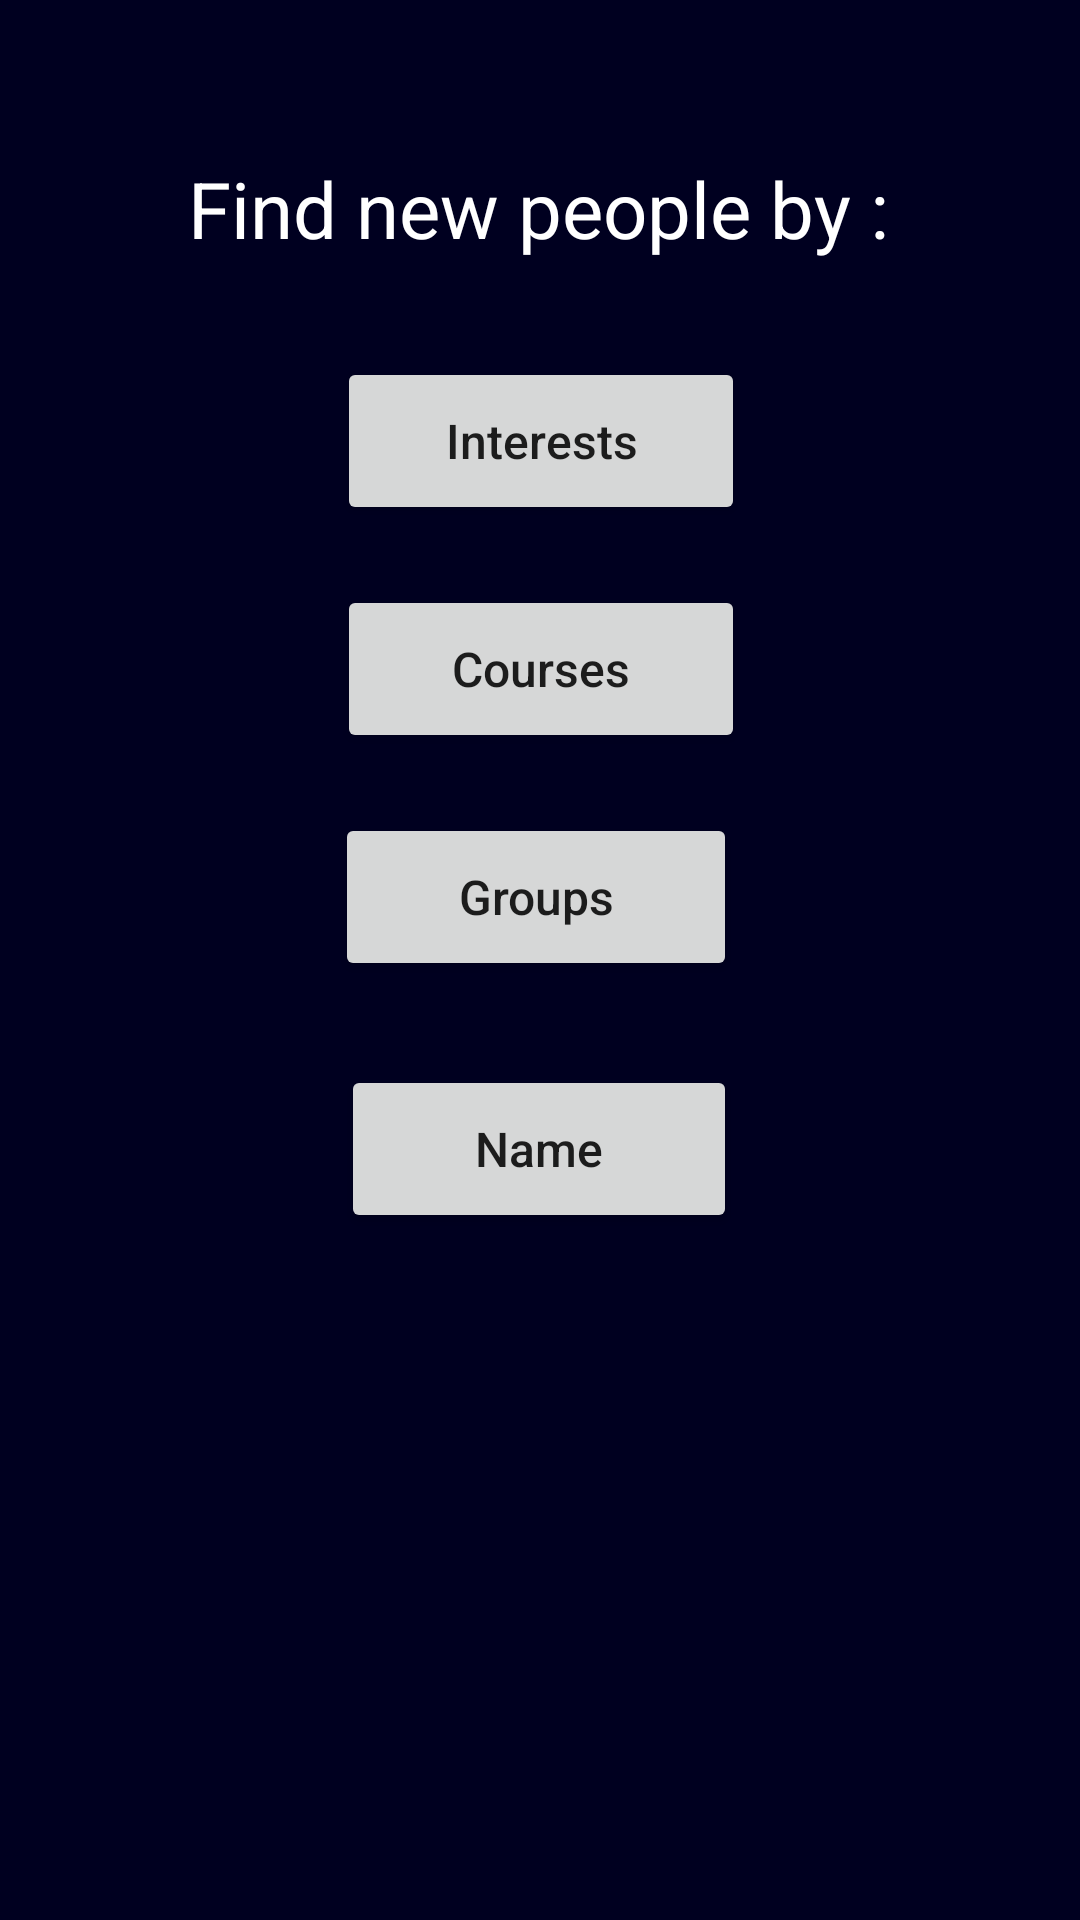

Reconstruct the res/layout file that produces this screen, plus the resources it refers to.
<!-- AndroidManifest.xml: application theme Theme.IFT2905Devoir3 -->
<!-- res/layout/fragment_explore.xml -->
<?xml version="1.0" encoding="utf-8"?>
<androidx.constraintlayout.widget.ConstraintLayout xmlns:android="http://schemas.android.com/apk/res/android"
    xmlns:app="http://schemas.android.com/apk/res-auto"
    xmlns:tools="http://schemas.android.com/tools"
    android:layout_width="match_parent"
    android:layout_height="match_parent">

    <TextView
        android:id="@+id/exploreText"
        android:layout_width="wrap_content"
        android:layout_height="wrap_content"
        android:layout_marginTop="52dp"
        android:text="@string/explore_title"
        android:textColor="@color/white"
        android:textSize="26sp"
        app:layout_constraintEnd_toEndOf="parent"
        app:layout_constraintHorizontal_bias="0.497"
        app:layout_constraintStart_toStartOf="parent"
        app:layout_constraintTop_toTopOf="parent" />

    <Button
        android:id="@+id/coursesBtn"
        android:layout_width="136dp"
        android:layout_height="56dp"
        android:layout_marginTop="20dp"
        android:text="@string/explore_coursesBtnText"
        android:textAllCaps="false"
        android:textSize="16sp"
        app:layout_constraintEnd_toEndOf="parent"
        app:layout_constraintHorizontal_bias="0.501"
        app:layout_constraintStart_toStartOf="parent"
        app:layout_constraintTop_toBottomOf="@+id/interestsBtn" />

    <Button
        android:id="@+id/interestsBtn"
        android:layout_width="136dp"
        android:layout_height="56dp"
        android:layout_marginTop="32dp"
        android:text="@string/explore_interestsBtnText"
        android:textAllCaps="false"
        android:textSize="16sp"
        app:layout_constraintEnd_toEndOf="parent"
        app:layout_constraintHorizontal_bias="0.501"
        app:layout_constraintStart_toStartOf="parent"
        app:layout_constraintTop_toBottomOf="@+id/exploreText" />

    <Button
        android:id="@+id/nameBtn"
        android:layout_width="132dp"
        android:layout_height="56dp"
        android:layout_marginTop="28dp"
        android:text="@string/explore_nameBtnText"
        android:textAllCaps="false"
        android:textSize="16sp"
        app:layout_constraintEnd_toEndOf="parent"
        app:layout_constraintHorizontal_bias="0.498"
        app:layout_constraintStart_toStartOf="parent"
        app:layout_constraintTop_toBottomOf="@+id/groupsBtn" />

    <Button
        android:id="@+id/groupsBtn"
        android:layout_width="134dp"
        android:layout_height="56dp"
        android:layout_marginTop="20dp"
        android:text="@string/explore_groupsBtnText"
        android:textAllCaps="false"
        android:textSize="16sp"
        app:layout_constraintEnd_toEndOf="parent"
        app:layout_constraintHorizontal_bias="0.494"
        app:layout_constraintStart_toStartOf="parent"
        app:layout_constraintTop_toBottomOf="@+id/coursesBtn" />




</androidx.constraintlayout.widget.ConstraintLayout>
<!-- resources referenced by this layout -->
<resources>
  <color name="white">#FFFFFFFF</color>
  <string name="explore_coursesBtnText">Courses</string>
  <string name="explore_groupsBtnText">Groups</string>
  <string name="explore_interestsBtnText">Interests</string>
  <string name="explore_nameBtnText">Name</string>
  <string name="explore_title">Find new people by :</string>
  <style name="Theme.IFT2905Devoir3" parent="Theme.MaterialComponents.DayNight.DarkActionBar">
          
          <item name="colorPrimary">@color/red</item>
          <item name="colorPrimaryVariant">@color/red_dark</item>
          <item name="colorOnPrimary">@color/white</item>
          <item name="android:colorBackground">@color/dark</item>
          
          <item name="colorSecondary">@color/teal_200</item>
          <item name="colorSecondaryVariant">@color/teal_700</item>
          
          <item name="android:statusBarColor" tools:targetApi="l">?attr/colorPrimaryVariant</item>
          
      </style>
  <color name="red">#BF1922</color>
  <color name="red_dark">#990000</color>
  <color name="dark">#000020</color>
  <color name="teal_200">#FF03DAC5</color>
  <color name="teal_700">#FF018786</color>
</resources>
